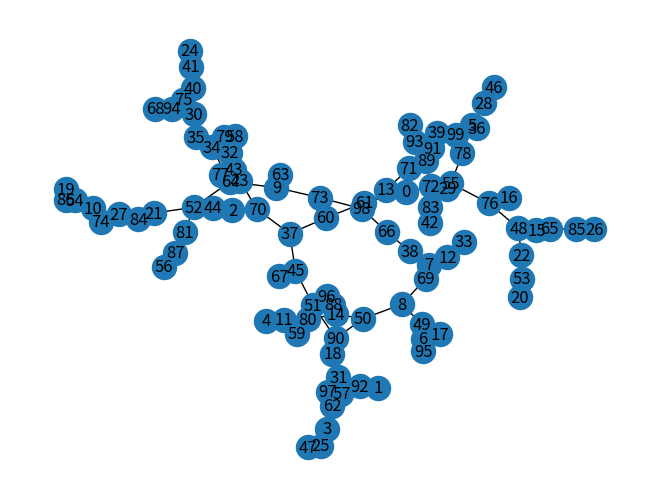
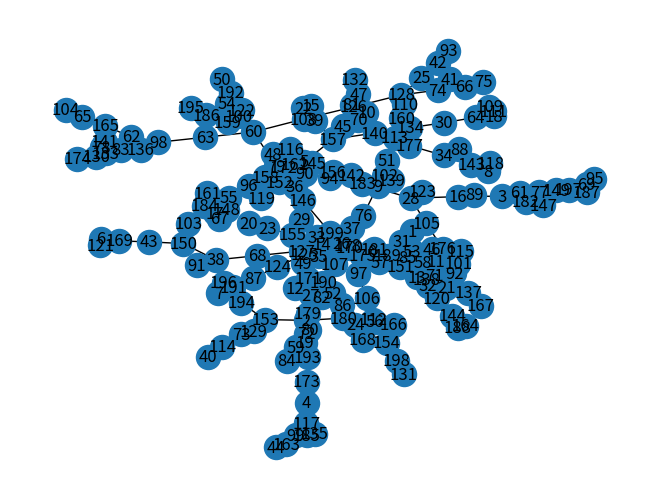
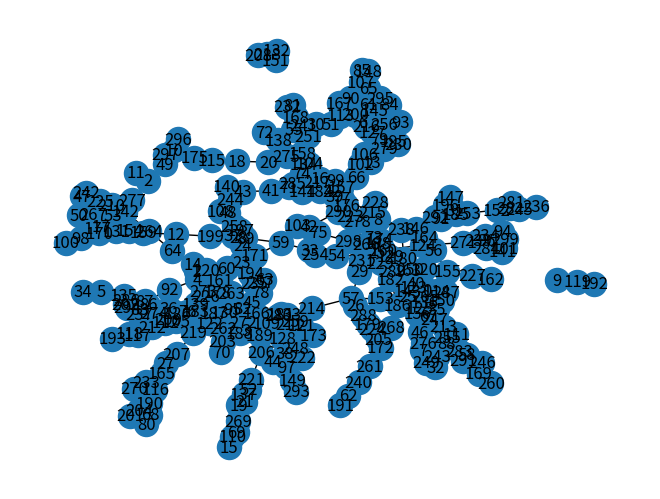

These figures' Python source, in order:
import networkx as nx
import matplotlib.pyplot as plt
import random

import networkx as nx
import matplotlib.pyplot as plt
import random


def show_graph(graph):
    nx.draw(graph, with_labels=True)
    plt.show()

def generate_random_graph(num_nodes):

    G = nx.Graph()

    # Add nodes using a loop
    for i in range(num_nodes):
        G.add_node(i)

    # Create edges to add randomness while ensuring each node has at least one connection
    for i in range(num_nodes):
        # Choose a random node to connect to (excluding itself)
        target_node = random.choice([node for node in G.nodes() if node != i])
        G.add_edge(i, target_node)

    return G

my_graph1 = generate_random_graph(100);
my_graph2 = generate_random_graph(200);
my_graph3 = generate_random_graph(300);


show_graph(my_graph1)
show_graph(my_graph2)
show_graph(my_graph3)
